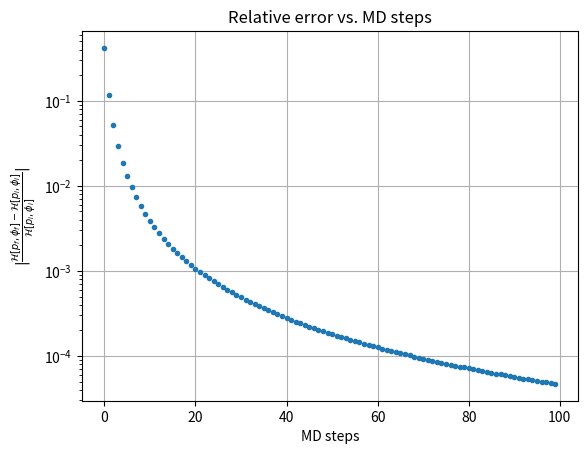

The script that saved this image:
import numpy as np
import matplotlib.pyplot as plt

def leapfrog(p, phi, nmd, tau = 1):
    eps = tau/nmd
    fpi, fphi = p, phi
    # first step
    fphi += .5*eps*fpi
    # intermediate steps
    for _ in range(nmd - 1):
        fpi -= eps*2*fphi
        fphi += eps*fpi
    # last step
    fpi -= eps*2*fphi
    fphi += .5*eps*fpi
    return fpi, fphi

def ham(p, phi):
    return 0.5*np.power(p,2) + np.power(phi,2)

# p, phi = np.array([1., 1., 1.]), np.array([800., 800., 600.]) #fixed init values
p, phi = np.random.rand(), np.random.rand() #random init values
H_old = ham(p, phi) # energy of the init configuration
nmdtotal = 100 # NMD steps max value
H_new = np.zeros(nmdtotal) # array to store the energies of the final config
for i in range(nmdtotal):
    p2, phi2 = leapfrog(p, phi, i+1)
    H_new[i] = ham(p2, phi2)

xrange = np.arange(nmdtotal)
yval = np.abs((H_new - H_old)/H_old)

# plotting
plt.plot(xrange, yval, '.')
plt.yscale('log')
plt.xlabel('MD steps')
plt.ylabel('$\\vert\\frac{\\mathcal{H}[p_f, \\phi_f] - \\mathcal{H}[p_i, \\phi_i]}{\\mathcal{H}[p_i, \\phi_i]}\\vert$')
plt.title('Relative error vs. MD steps')
plt.grid()
plt.show()